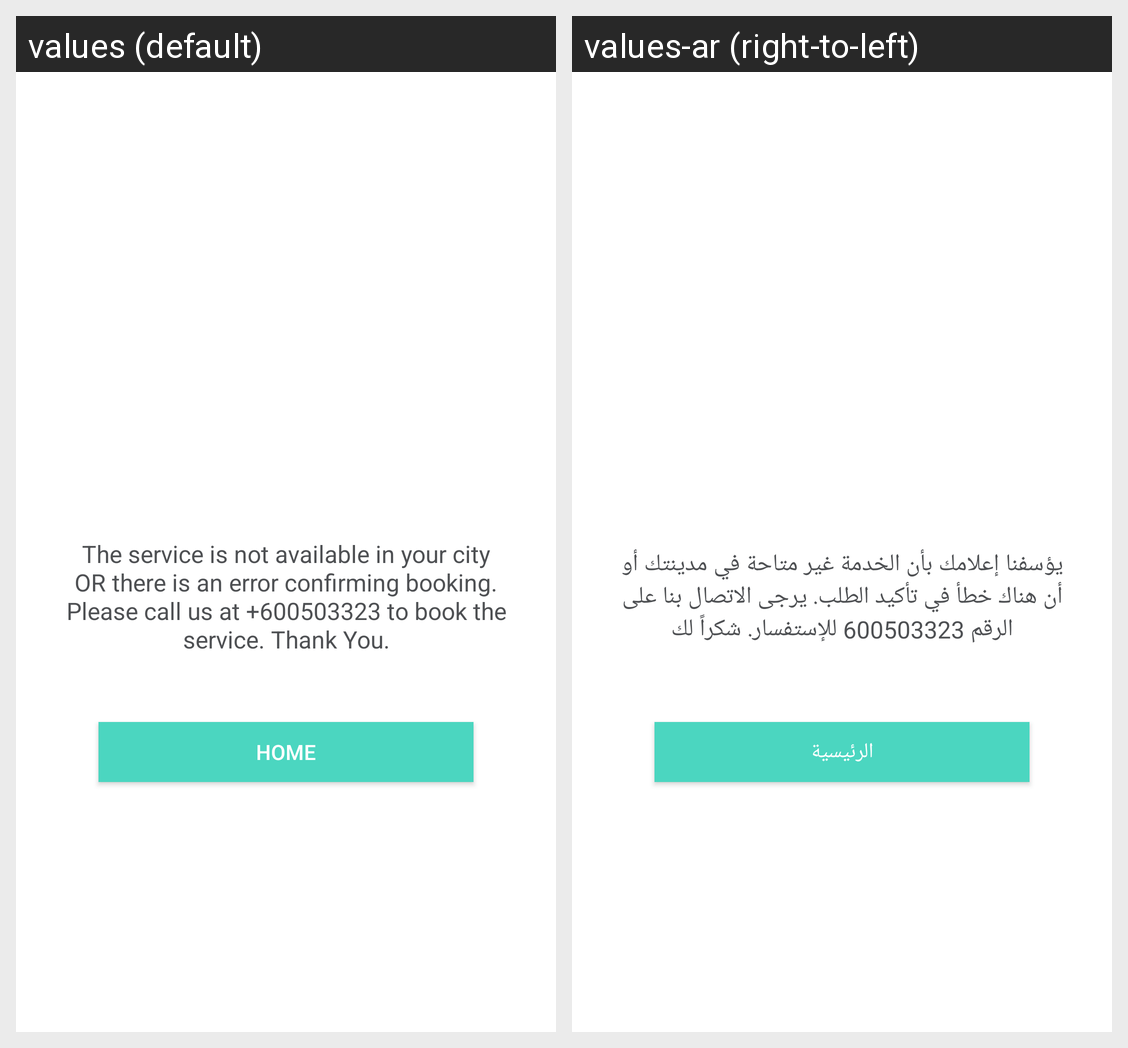

For this localized Android screen grid, give each drawn string resource with its value in every locale shown.
Android screen res/layout/fragment_fr_noservice.xml rendered under 2 locales, left to right: values (default), values-ar (right-to-left). Device: Nexus 5 (rendered at 1080×1920; each locale shown at half size, 540×960, under a caption strip naming it); theme AppTheme.
Strings drawn on this screen, with the default value and each locale's value (text and hints the layout hard-codes, and strings that could not be matched under every locale, appear in the picture but are not listed):

the_service_is_not_available_in_your_city_or_there_is_an_error_confirming_booking_please_call_us_at_97143958183_to_book_the_service_thank_you
  values: The service is not available in your city OR there is an error confirming booking. Please call us at +600503323 to book the service. Thank You.
  values-ar: يؤسفنا إعلامك بأن الخدمة غير متاحة في مدينتك أو أن هناك خطأ في تأكيد الطلب. يرجى الاتصال بنا على الرقم 600503323 للإستفسار. شكراً لك

home
  values: Home
  values-ar: الرئيسية
